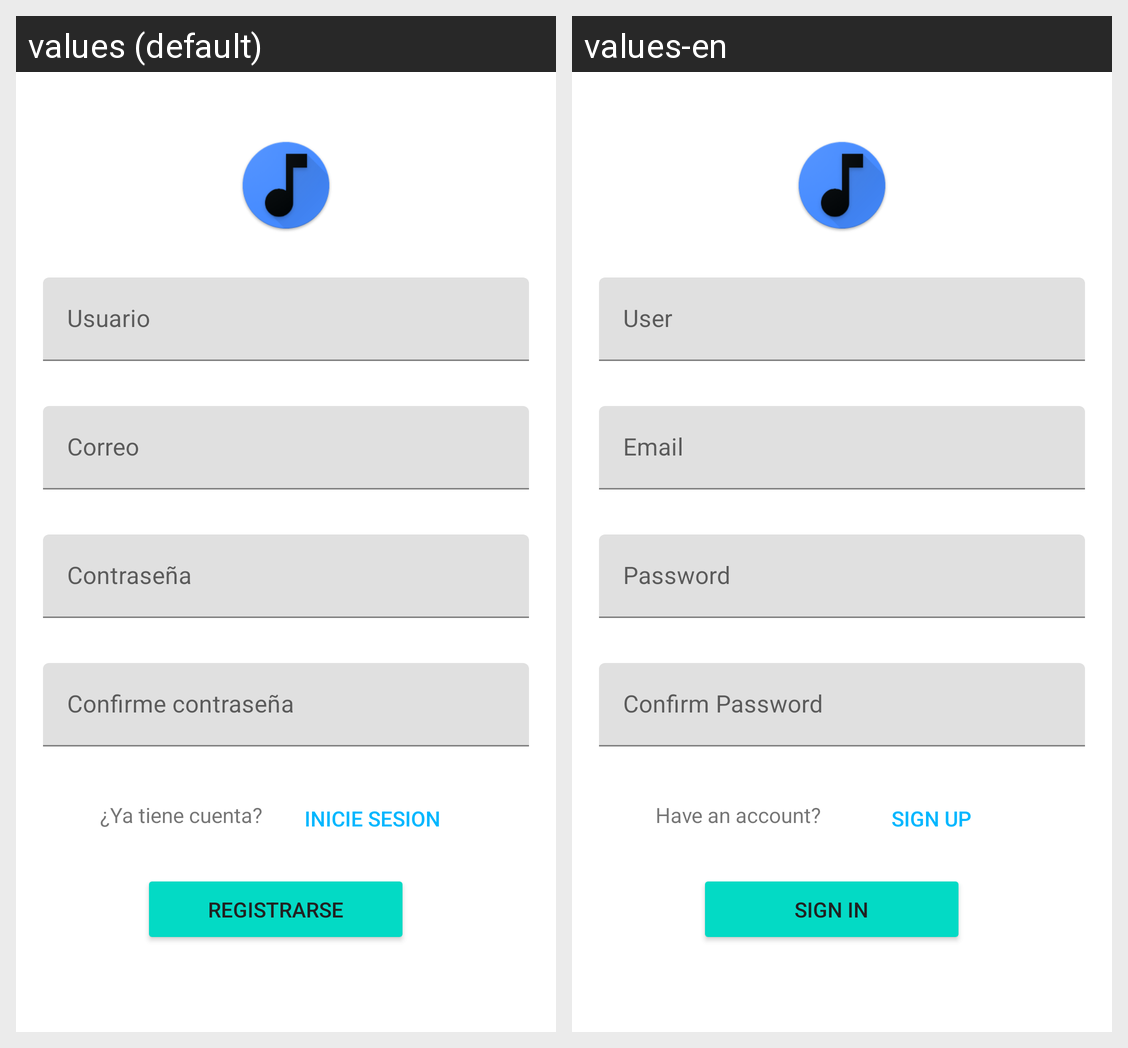

Strings drawn on this Android screen and how each of the app's shown locales translates them:
Android screen res/layout/activity_sign_up.xml rendered under 2 locales, left to right: values (default), values-en. Device: Nexus 5 (rendered at 1080×1920; each locale shown at half size, 540×960, under a caption strip naming it); theme Theme.Cascaron.
Strings drawn on this screen, with the default value and each locale's value (text and hints the layout hard-codes, and strings that could not be matched under every locale, appear in the picture but are not listed):

IntroduceUsuario
  values: Usuario
  values-en: User

tieEmail
  values: Correo
  values-en: Email

tvTieneCuenta
  values: ¿Ya tiene cuenta?
  values-en: Have an account?

btnRegistrarse
  values: Registrarse
  values-en: Sign In

creeUna
  values: Inicie sesion
  values-en: Sign Up
